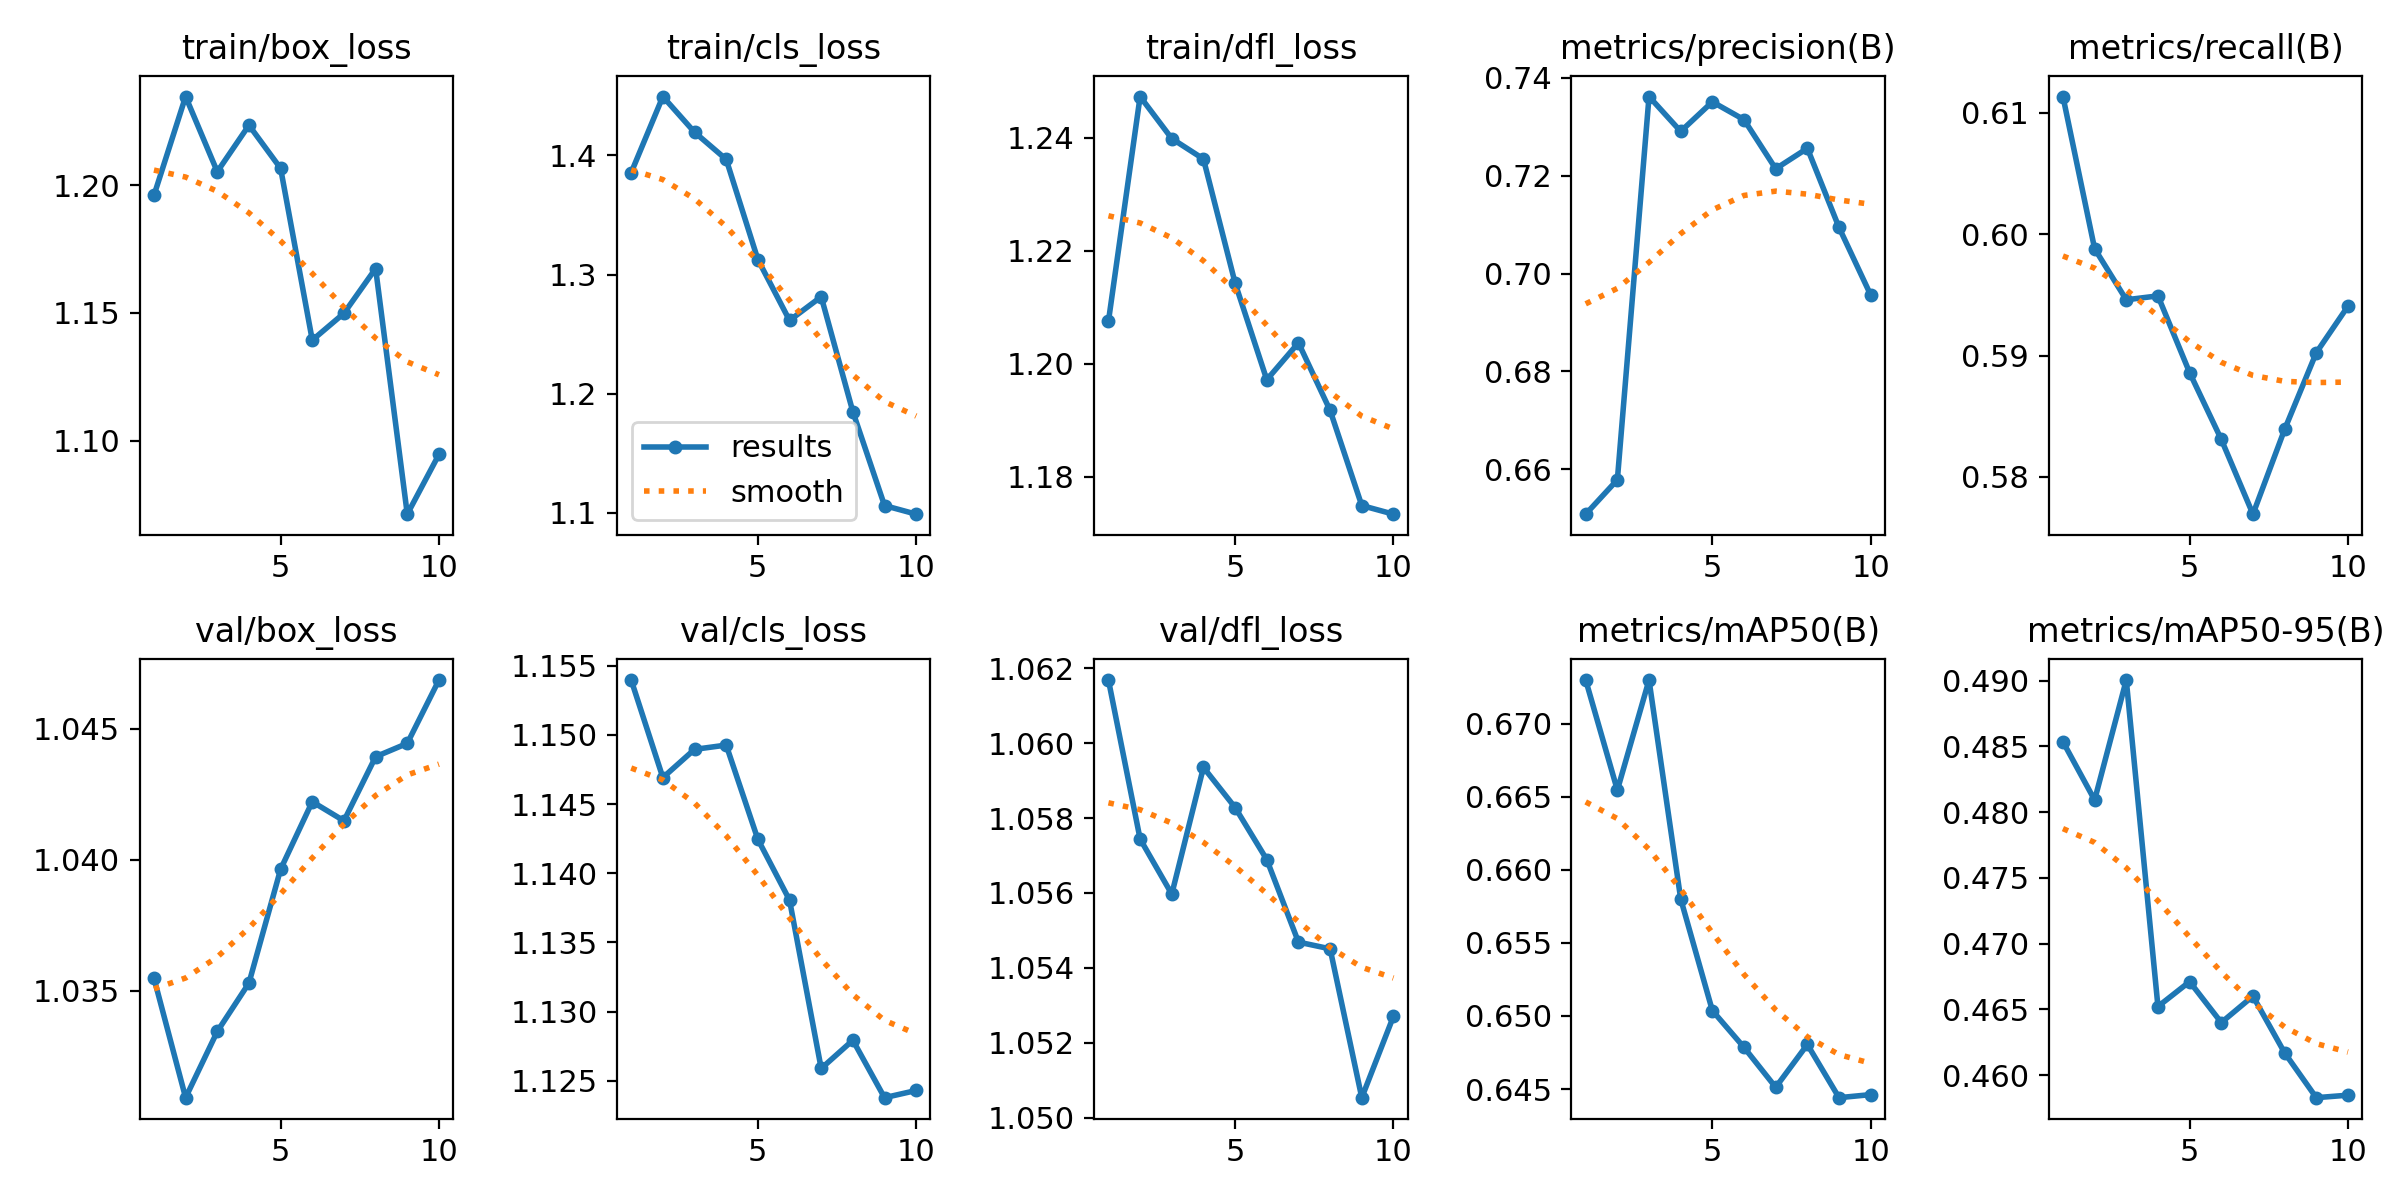

Source data for this figure (header and first rows):
epoch, time, train/box_loss, train/cls_loss, train/dfl_loss, metrics/precision(B), metrics/recall(B), metrics/mAP50(B), metrics/mAP50-95(B), val/box_loss, val/cls_loss, val/dfl_loss, lr/pg0, lr/pg1, lr/pg2
1, 40.3, 1.196, 1.386, 1.207, 0.6508, 0.6113, 0.673, 0.4854, 1.035, 1.154, 1.062, 7.14e-06, 7.14e-06, 7.14e-06
2, 84.13, 1.235, 1.449, 1.247, 0.6579, 0.5988, 0.6655, 0.4809, 1.031, 1.147, 1.057, 1.39385e-05, 1.39385e-05, 1.39385e-05
3, 127.1, 1.205, 1.419, 1.24, 0.7362, 0.5946, 0.673, 0.49, 1.033, 1.149, 1.056, 1.90876e-05, 1.90876e-05, 1.90876e-05
4, 169.3, 1.223, 1.397, 1.236, 0.7291, 0.5949, 0.658, 0.4652, 1.035, 1.149, 1.059, 2.25874e-05, 2.25874e-05, 2.25874e-05
5, 211.2, 1.207, 1.313, 1.214, 0.7351, 0.5886, 0.6504, 0.4671, 1.04, 1.142, 1.058, 2.44378e-05, 2.44378e-05, 2.44378e-05
6, 253.7, 1.139, 1.262, 1.197, 0.7315, 0.5831, 0.6479, 0.464, 1.042, 1.138, 1.057, 2.4639e-05, 2.4639e-05, 2.4639e-05
7, 295.4, 1.15, 1.281, 1.204, 0.7214, 0.5769, 0.6451, 0.466, 1.041, 1.126, 1.055, 2.31907e-05, 2.31907e-05, 2.31907e-05
8, 334.3, 1.167, 1.185, 1.192, 0.7256, 0.5839, 0.6481, 0.4617, 1.044, 1.128, 1.055, 2.00932e-05, 2.00932e-05, 2.00932e-05
9, 374.6, 1.071, 1.106, 1.175, 0.7094, 0.5902, 0.6444, 0.4583, 1.044, 1.124, 1.051, 1.53462e-05, 1.53462e-05, 1.53462e-05
10, 414.8, 1.095, 1.099, 1.173, 0.6956, 0.5941, 0.6446, 0.4585, 1.047, 1.124, 1.053, 8.94999e-06, 8.94999e-06, 8.94999e-06
